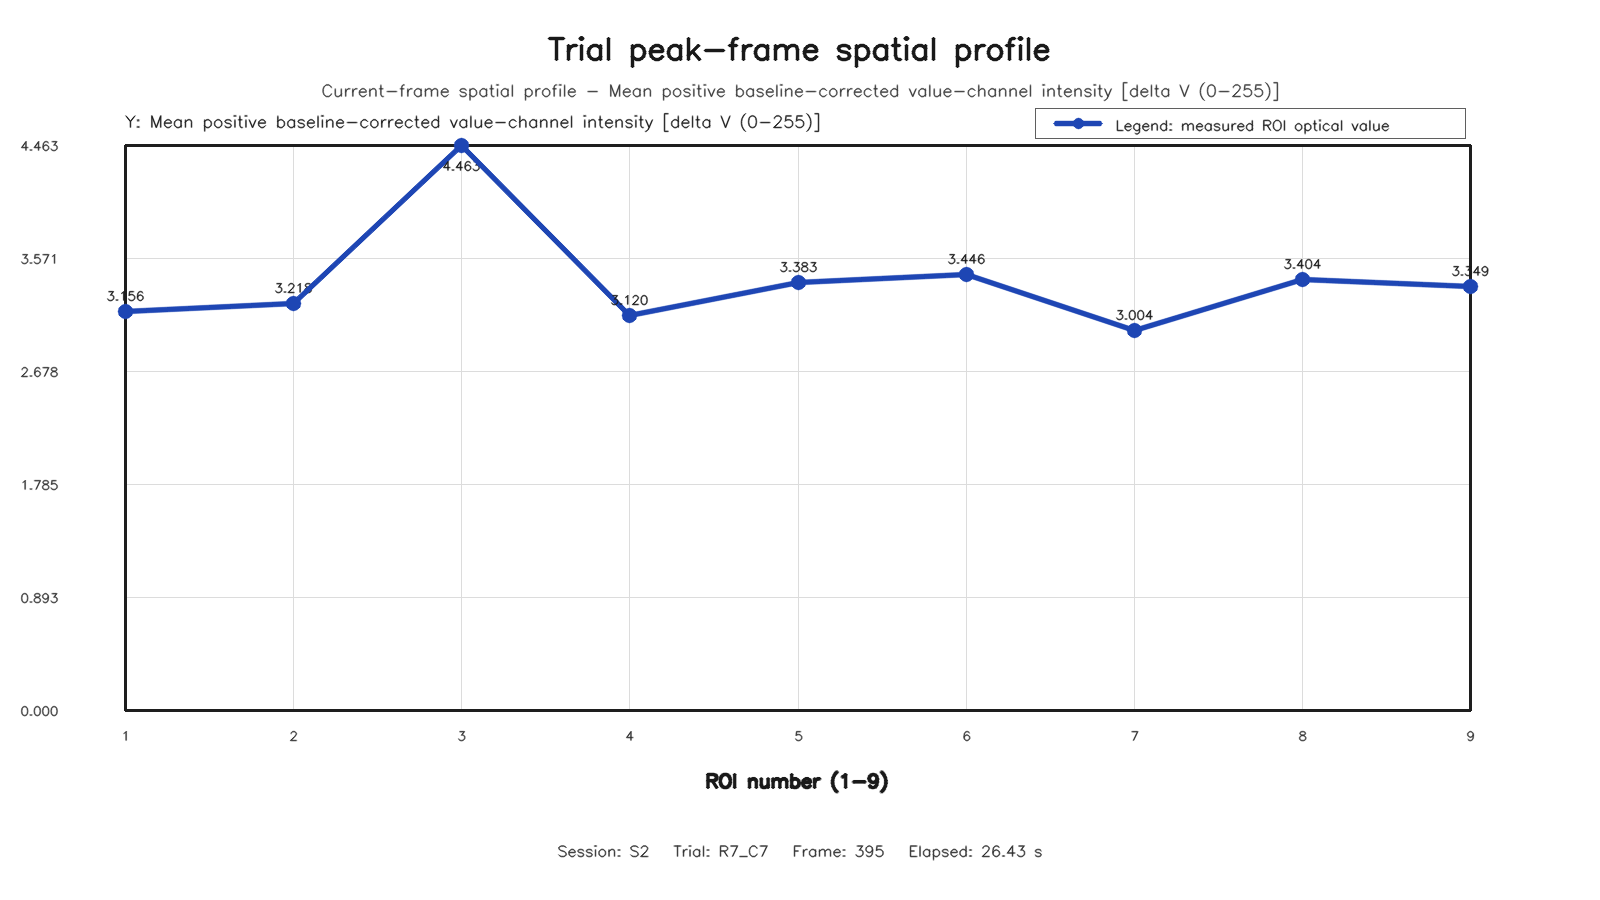

The data file committed next to this chart (first rows):
roi, row, column, value
1, 1, 1, 3.156
2, 1, 2, 3.218
3, 1, 3, 4.463
4, 2, 1, 3.12
5, 2, 2, 3.383
6, 2, 3, 3.446
7, 3, 1, 3.004
8, 3, 2, 3.404
9, 3, 3, 3.349
